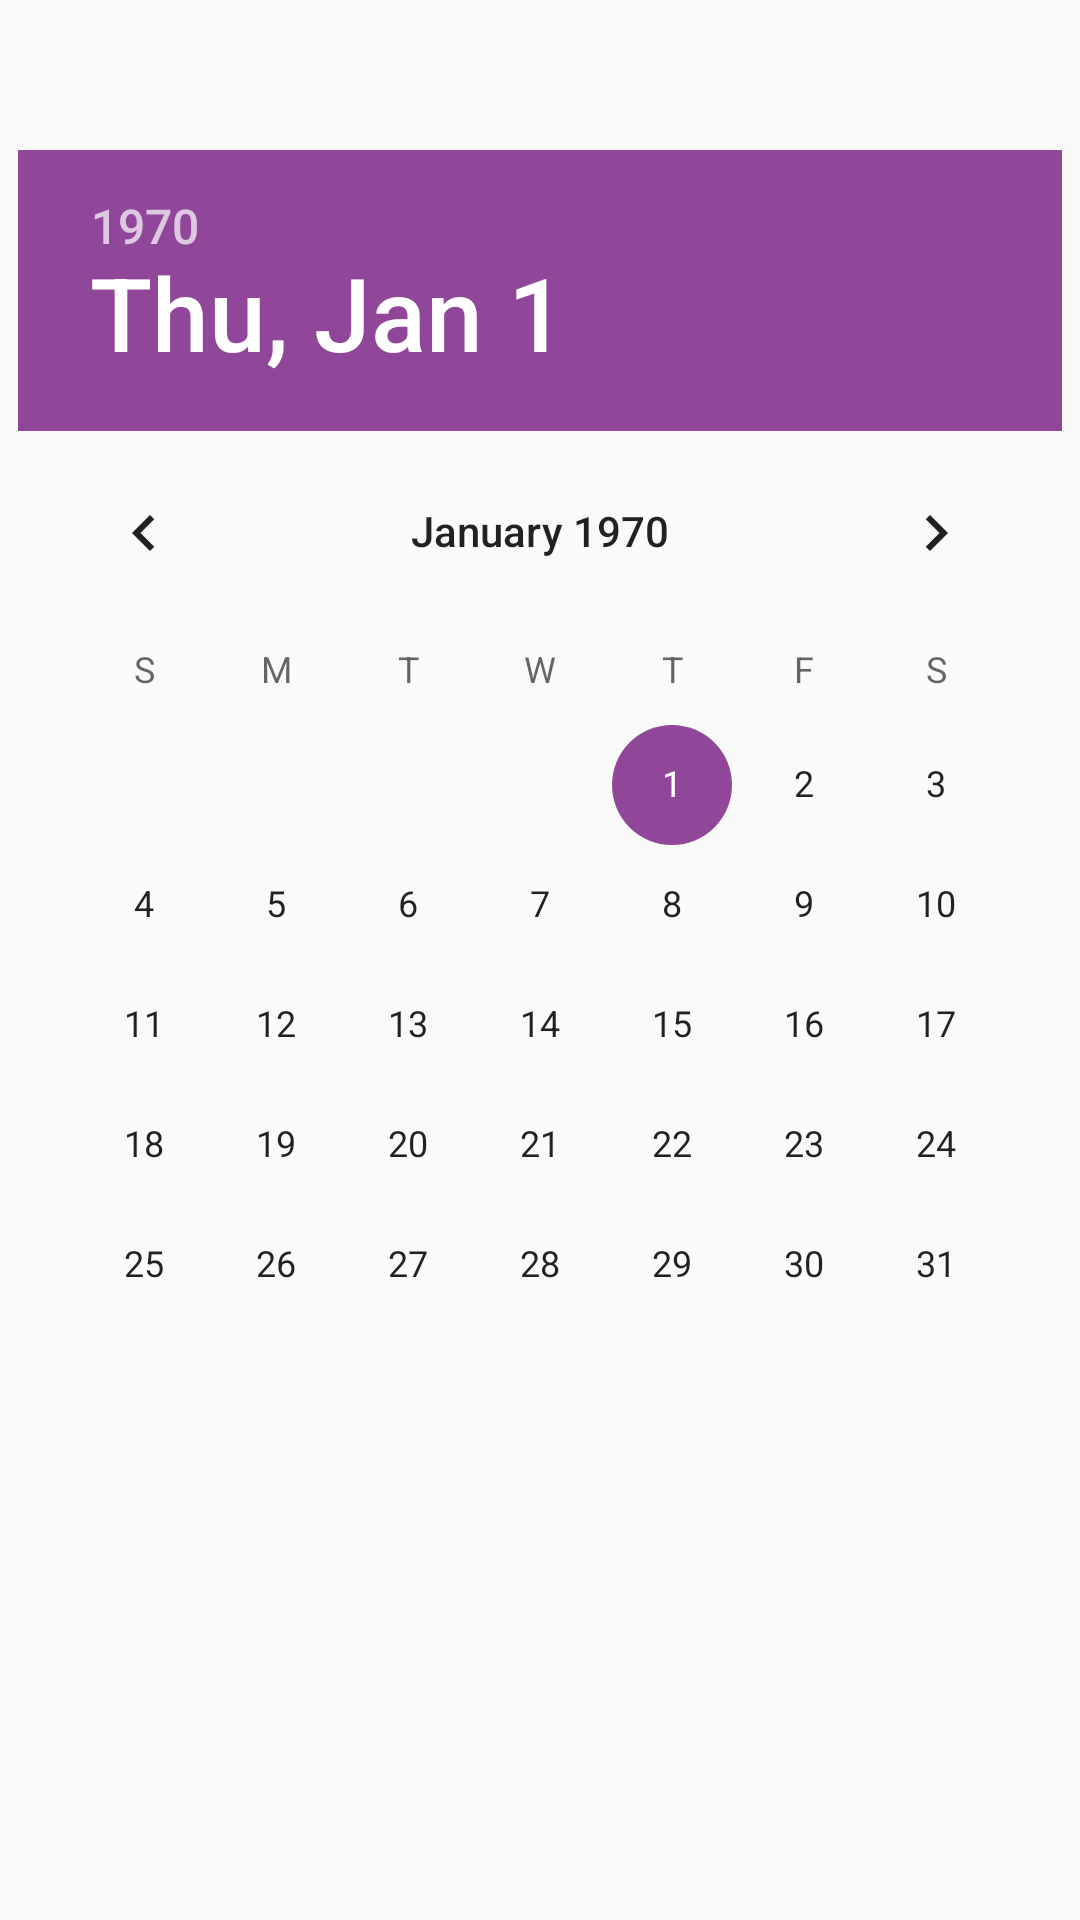

The Android layout XML behind this screen, and the referenced resources:
<!-- AndroidManifest.xml: application theme AppTheme -->
<!-- res/layout/datepicker_dialog.xml -->
<?xml version="1.0" encoding="utf-8"?>
<FrameLayout xmlns:android="http://schemas.android.com/apk/res/android"
    android:id="@+id/date_dialog"
    android:layout_width="match_parent"
    android:layout_height="wrap_content">

    <DatePicker
        android:id="@+id/date_picker"
        android:layout_width="wrap_content"
        android:layout_height="wrap_content"
        android:layout_gravity="center_horizontal"
        android:layout_marginTop="50dp"
        android:gravity="center"
        />

</FrameLayout>
<!-- resources referenced by this layout -->
<resources>
  <style name="AppTheme" parent="Theme.AppCompat.Light.NoActionBar">
          
          <item name="colorPrimary">@color/colorPrimary</item>
          <item name="colorPrimaryDark">@color/colorPrimaryDark</item>
          <item name="colorAccent">@color/colorAccent</item>
      </style>
  <color name="colorPrimary">#904799</color>
  <color name="colorPrimaryDark">#904799</color>
  <color name="colorAccent">#904799</color>
</resources>
